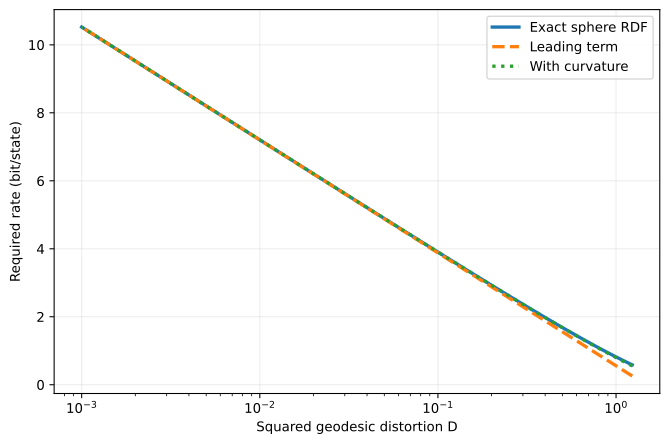

The file beside this chart, header and first rows:
s, D, R_exact, R_leading, R_curvature
0.6, 1.233, 0.5847, 0.2551, 0.5516
0.6522, 1.164, 0.6473, 0.3386, 0.6184
0.7088, 1.096, 0.7138, 0.4252, 0.6887
0.7705, 1.03, 0.784, 0.5146, 0.7623
0.8374, 0.9664, 0.8578, 0.6067, 0.839
0.9102, 0.9051, 0.935, 0.7012, 0.9188
0.9894, 0.8464, 1.015, 0.7979, 1.001
1.075, 0.7904, 1.099, 0.8967, 1.087
1.169, 0.7371, 1.185, 0.9974, 1.175
1.27, 0.6866, 1.274, 1.1, 1.265
1.381, 0.6389, 1.365, 1.204, 1.357
1.501, 0.5939, 1.458, 1.309, 1.452
1.631, 0.5516, 1.554, 1.415, 1.548
1.773, 0.512, 1.651, 1.523, 1.646
1.927, 0.4748, 1.75, 1.632, 1.746
2.095, 0.44, 1.851, 1.742, 1.848
2.277, 0.4075, 1.953, 1.852, 1.95
2.475, 0.3772, 2.057, 1.964, 2.055
2.69, 0.349, 2.162, 2.076, 2.16
2.924, 0.3227, 2.268, 2.189, 2.266
3.178, 0.2983, 2.376, 2.302, 2.374
3.454, 0.2757, 2.484, 2.416, 2.483
3.755, 0.2546, 2.593, 2.531, 2.592
4.081, 0.2351, 2.703, 2.646, 2.702
4.436, 0.217, 2.814, 2.761, 2.813
4.821, 0.2003, 2.926, 2.877, 2.925
5.24, 0.1848, 3.038, 2.993, 3.038
5.696, 0.1705, 3.151, 3.11, 3.151
6.191, 0.1572, 3.265, 3.227, 3.264
6.729, 0.1449, 3.379, 3.344, 3.379
7.314, 0.1336, 3.494, 3.461, 3.493
7.95, 0.1232, 3.609, 3.579, 3.608
8.641, 0.1135, 3.724, 3.697, 3.724
9.392, 0.1046, 3.84, 3.815, 3.84
10.21, 0.09636, 3.956, 3.933, 3.956
11.1, 0.08877, 4.073, 4.051, 4.072
12.06, 0.08177, 4.189, 4.17, 4.189
13.11, 0.07532, 4.306, 4.288, 4.306
14.25, 0.06936, 4.424, 4.407, 4.424
15.49, 0.06388, 4.541, 4.526, 4.541
16.83, 0.05882, 4.659, 4.645, 4.659
18.3, 0.05416, 4.777, 4.764, 4.777
19.89, 0.04986, 4.895, 4.883, 4.895
21.62, 0.04591, 5.014, 5.002, 5.014
23.49, 0.04226, 5.132, 5.122, 5.132
25.54, 0.0389, 5.251, 5.241, 5.251
27.76, 0.03581, 5.369, 5.361, 5.369
30.17, 0.03296, 5.488, 5.48, 5.488
32.79, 0.03034, 5.607, 5.6, 5.607
35.64, 0.02792, 5.726, 5.72, 5.726
38.74, 0.0257, 5.846, 5.839, 5.846
42.11, 0.02365, 5.965, 5.959, 5.965
45.77, 0.02177, 6.084, 6.079, 6.084
49.75, 0.02003, 6.204, 6.199, 6.204
54.07, 0.01844, 6.323, 6.319, 6.323
58.77, 0.01697, 6.443, 6.438, 6.443
63.88, 0.01561, 6.562, 6.558, 6.562
69.44, 0.01437, 6.682, 6.678, 6.682
75.47, 0.01322, 6.802, 6.798, 6.802
82.03, 0.01217, 6.921, 6.918, 6.921
... 30 more rows
